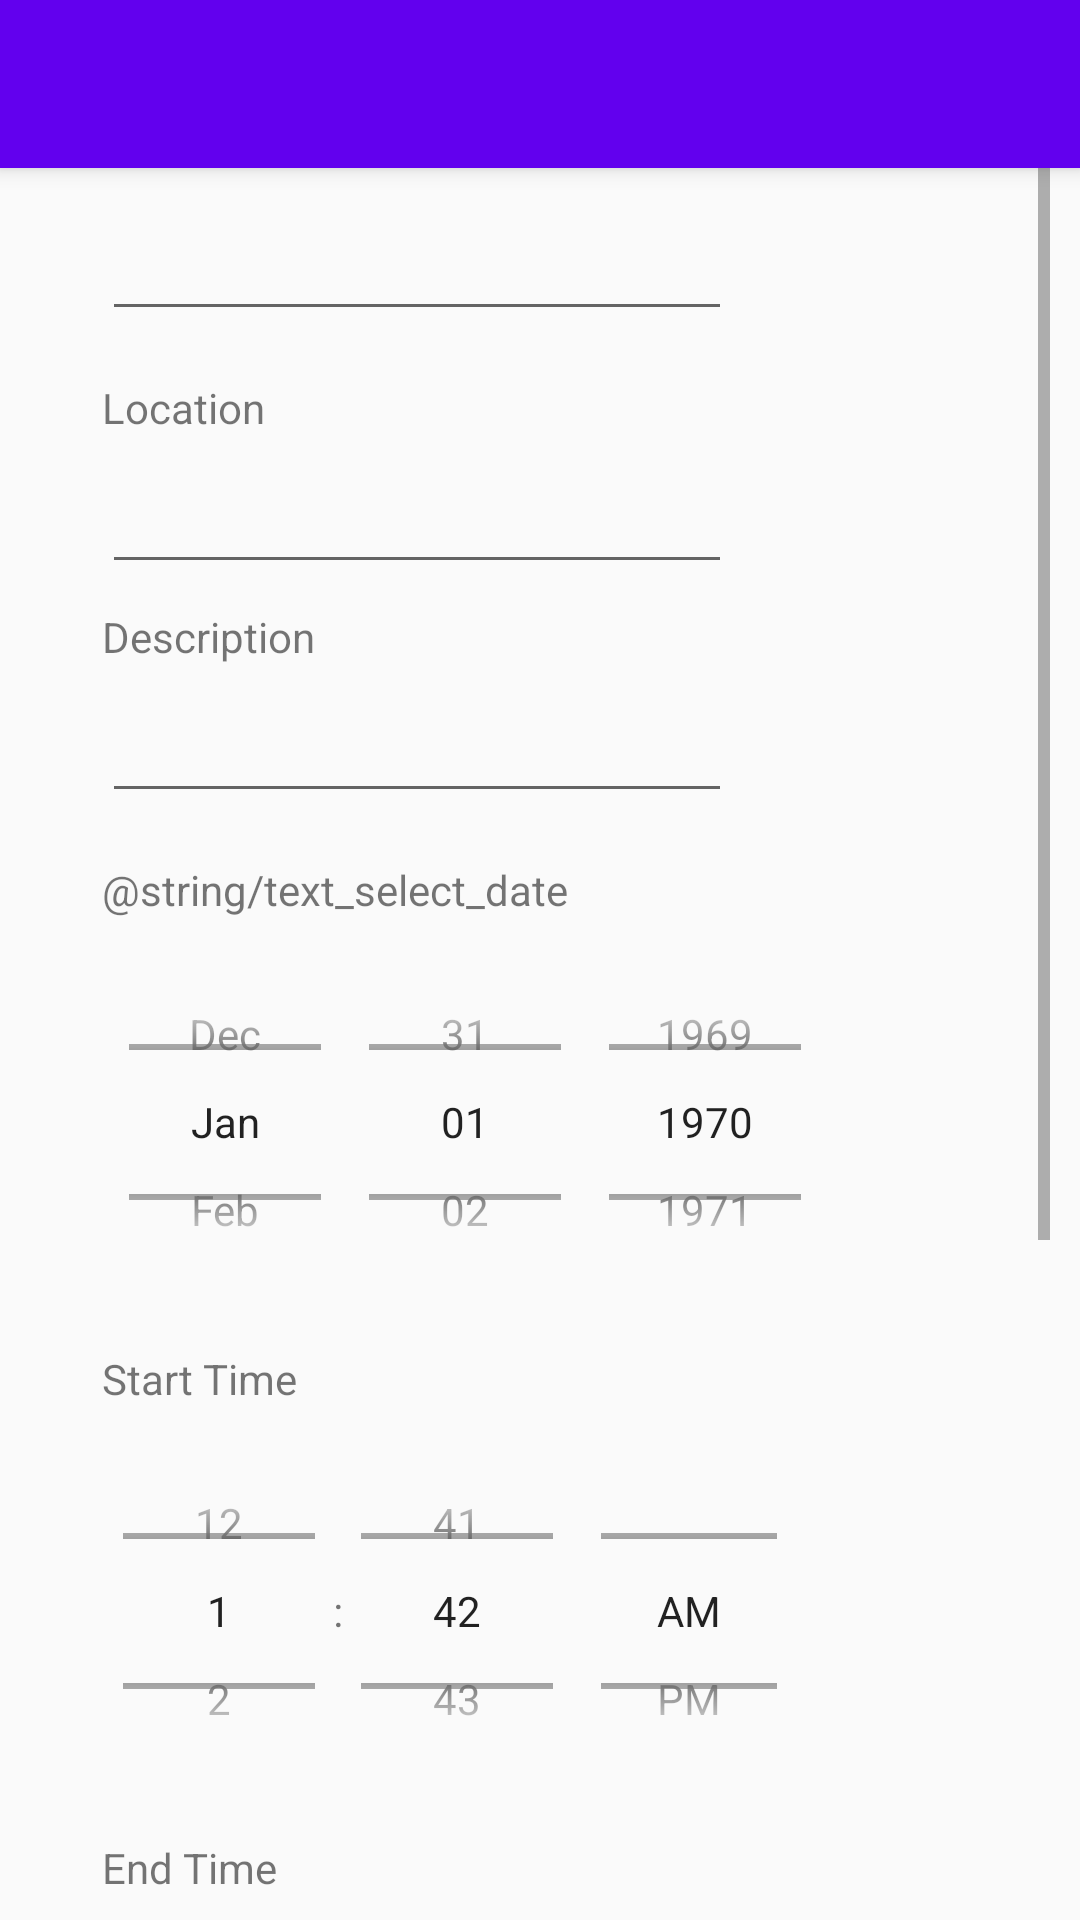

Here is an Android app screen rendered from its layout file. Give the layout XML and the strings, colors and styles it references.
<!-- AndroidManifest.xml: application theme AppTheme -->
<!-- res/layout/activity_edit_task.xml -->
<?xml version="1.0" encoding="utf-8"?>
<android.support.constraint.ConstraintLayout xmlns:android="http://schemas.android.com/apk/res/android"
    xmlns:app="http://schemas.android.com/apk/res-auto"
    xmlns:tools="http://schemas.android.com/tools"
    android:layout_width="match_parent"
    android:layout_height="wrap_content"
    tools:context=".EditTask">

    <android.support.v7.widget.Toolbar
        android:id="@+id/toolbar_edit_event"
        android:layout_width="match_parent"
        android:layout_height="?attr/actionBarSize"
        android:background="@color/colorPrimary"
        android:elevation="4dp"
        android:theme="@style/ThemeOverlay.AppCompat.ActionBar"
        app:layout_constraintEnd_toEndOf="parent"
        app:layout_constraintStart_toStartOf="parent"
        app:layout_constraintTop_toTopOf="parent"
        app:popupTheme="@style/ThemeOverlay.AppCompat.Light" />


    <ScrollView
        android:layout_width="fill_parent"
        android:layout_height="wrap_content"
        android:fillViewport="false"
        android:orientation="vertical"
        android:padding="10dp"
        android:paddingTop="50dp"
        app:layout_constraintBottom_toBottomOf="parent"
        app:layout_constraintEnd_toEndOf="parent"
        app:layout_constraintHorizontal_bias="0.0"
        app:layout_constraintStart_toStartOf="parent"
        app:layout_constraintTop_toBottomOf="@+id/toolbar_edit_event"
        app:layout_constraintVertical_bias="1.0">


        <LinearLayout
            android:layout_width="match_parent"
            android:layout_height="wrap_content"
            android:orientation="vertical"
            android:paddingBottom="50dp">


            <TextView
                android:id="@+id/name_label_edit"
                android:layout_width="wrap_content"
                android:layout_height="wrap_content"
                android:layout_marginStart="24dp"
                android:layout_marginTop="24dp"
                android:labelFor="@+id/event_name_edit"
                android:text="@string/event_name"
                app:layout_constraintStart_toStartOf="parent"
                app:layout_constraintTop_toBottomOf="@+id/toolbar_edit_event" />

            <EditText
                android:id="@+id/event_name_edit"
                android:layout_width="wrap_content"
                android:layout_height="wrap_content"
                android:layout_marginStart="24dp"
                android:layout_marginTop="16dp"
                android:ems="10"
                android:importantForAutofill="no"
                android:inputType="textPersonName"
                app:layout_constraintStart_toStartOf="parent"
                app:layout_constraintTop_toBottomOf="@+id/name_label_edit"
                tools:targetApi="o" />

            <TextView
                android:id="@+id/location_label_edit"
                android:layout_width="wrap_content"
                android:layout_height="wrap_content"
                android:layout_marginStart="24dp"
                android:layout_marginTop="16dp"
                android:labelFor="@+id/location_text_edit"
                android:text="@string/location_name"
                app:layout_constraintStart_toStartOf="parent"
                app:layout_constraintTop_toBottomOf="@+id/event_name_edit" />

            <EditText
                android:id="@+id/location_text_edit"
                android:layout_width="wrap_content"
                android:layout_height="wrap_content"
                android:layout_marginStart="24dp"
                android:layout_marginTop="8dp"
                android:ems="10"
                android:importantForAutofill="no"
                android:inputType="textPersonName"
                app:layout_constraintStart_toStartOf="parent"
                app:layout_constraintTop_toBottomOf="@+id/location_label_edit"
                tools:targetApi="o" />

            <TextView
                android:id="@+id/label_description_edit"
                android:layout_width="wrap_content"
                android:layout_height="wrap_content"
                android:layout_marginStart="24dp"
                android:layout_marginTop="8dp"
                android:ems="10"
                android:labelFor="@+id/description_edit"
                android:text="@string/description_tag" />

            <EditText
                android:id="@+id/description_edit"
                android:layout_width="wrap_content"
                android:layout_height="wrap_content"
                android:layout_marginStart="24dp"
                android:layout_marginTop="8dp"
                android:ems="10"
                android:importantForAutofill="no"
                android:inputType="textMultiLine"
                tools:targetApi="o" />

            <TextView
                android:layout_width="wrap_content"
                android:layout_height="wrap_content"
                android:layout_marginStart="24dp"
                android:layout_marginTop="16dp"
                android:text="@string/text_select_date"
                app:layout_constraintStart_toStartOf="parent"
                app:layout_constraintTop_toBottomOf="@+id/location_text_edit" />

            <DatePicker
                android:id="@+id/start_date_picker_edit"
                android:layout_width="250dp"
                android:layout_height="120dp"
                android:layout_marginStart="24dp"
                android:layout_marginTop="8dp"
                android:calendarViewShown="false"
                android:datePickerMode="spinner"
                app:layout_constraintStart_toStartOf="parent"
                app:layout_constraintTop_toBottomOf="@+id/start_time_picker_edit" />

            <TextView
                android:id="@+id/start_time_text_edit"
                android:layout_width="wrap_content"
                android:layout_height="wrap_content"
                android:layout_marginStart="24dp"
                android:layout_marginTop="16dp"
                android:text="@string/time_start"
                app:layout_constraintStart_toStartOf="parent"
                app:layout_constraintTop_toBottomOf="@+id/location_text_edit" />

            <TimePicker
                android:id="@+id/start_time_picker_edit"
                android:layout_width="250dp"
                android:layout_height="120dp"
                android:layout_marginStart="15dp"
                android:layout_marginTop="8dp"
                android:timePickerMode="spinner"
                app:layout_constraintStart_toStartOf="parent"
                app:layout_constraintTop_toBottomOf="@+id/start_time_text_edit" />

            <TextView
                android:layout_width="wrap_content"
                android:layout_height="wrap_content"
                android:layout_marginStart="24dp"
                android:layout_marginTop="16dp"
                android:text="@string/text_end_time"
                app:layout_constraintStart_toStartOf="parent"
                app:layout_constraintTop_toBottomOf="@+id/location_text_edit" />

            <TimePicker
                android:id="@+id/end_time_picker_edit"
                android:layout_width="250dp"
                android:layout_height="120dp"
                android:layout_marginStart="15dp"
                android:layout_marginTop="8dp"
                android:timePickerMode="spinner"
                app:layout_constraintStart_toStartOf="parent"
                app:layout_constraintTop_toBottomOf="@+id/start_time_text_edit" />

            <TextView
                android:layout_width="wrap_content"
                android:layout_height="wrap_content"
                android:layout_marginStart="24dp"
                android:layout_marginTop="16dp"
                android:labelFor="@+id/spinner_edit"
                android:text="@string/set_repeatability_edit" />

            <Spinner
                android:id="@+id/spinner_edit"
                android:layout_width="wrap_content"
                android:layout_height="wrap_content"
                android:layout_marginStart="24dp"
                android:layout_marginTop="16dp" />

            <TextView
                android:id="@+id/notification_text_edit"
                android:layout_width="wrap_content"
                android:layout_height="wrap_content"
                android:layout_marginStart="24dp"
                android:layout_marginTop="16dp"
                android:text="@string/alert_tag" />


            <Button
                android:id="@+id/add_notification_button_edit"
                android:layout_width="wrap_content"
                android:layout_height="wrap_content"
                android:layout_marginStart="24dp"
                android:layout_marginTop="16dp"
                android:text="@string/add_alert_tag"
                app:layout_constraintStart_toStartOf="parent"
                app:layout_constraintTop_toBottomOf="@+id/notification_text_edit"
                android:onClick="sendOnChannel1"/>

        </LinearLayout>
    </ScrollView>
</android.support.constraint.ConstraintLayout>
<!-- resources referenced by this layout -->
<resources>
  <string name="add_alert_tag">Add new Notification</string>
  <string name="alert_tag">Notifications</string>
  <string name="description_tag">Description</string>
  <string name="event_name">Name</string>
  <string name="location_name">Location</string>
  <string name="text_end_time">End Time</string>
  <string name="time_start">Start Time</string>
  <style name="AppTheme" parent="Theme.AppCompat.Light.NoActionBar">
          
          <item name="colorPrimary">@color/colorPrimary</item>
          <item name="colorPrimaryDark">@color/colorPrimaryDark</item>
          <item name="colorAccent">@color/colorAccent</item>
      </style>
  <!-- not gathered from this repository: default colours our renderer supplied (Android Studio template values) -->
  <color name="colorPrimary">#FF6200EE</color>
  <color name="colorPrimaryDark">#FF3700B3</color>
  <color name="colorAccent">#FF03DAC5</color>
</resources>
